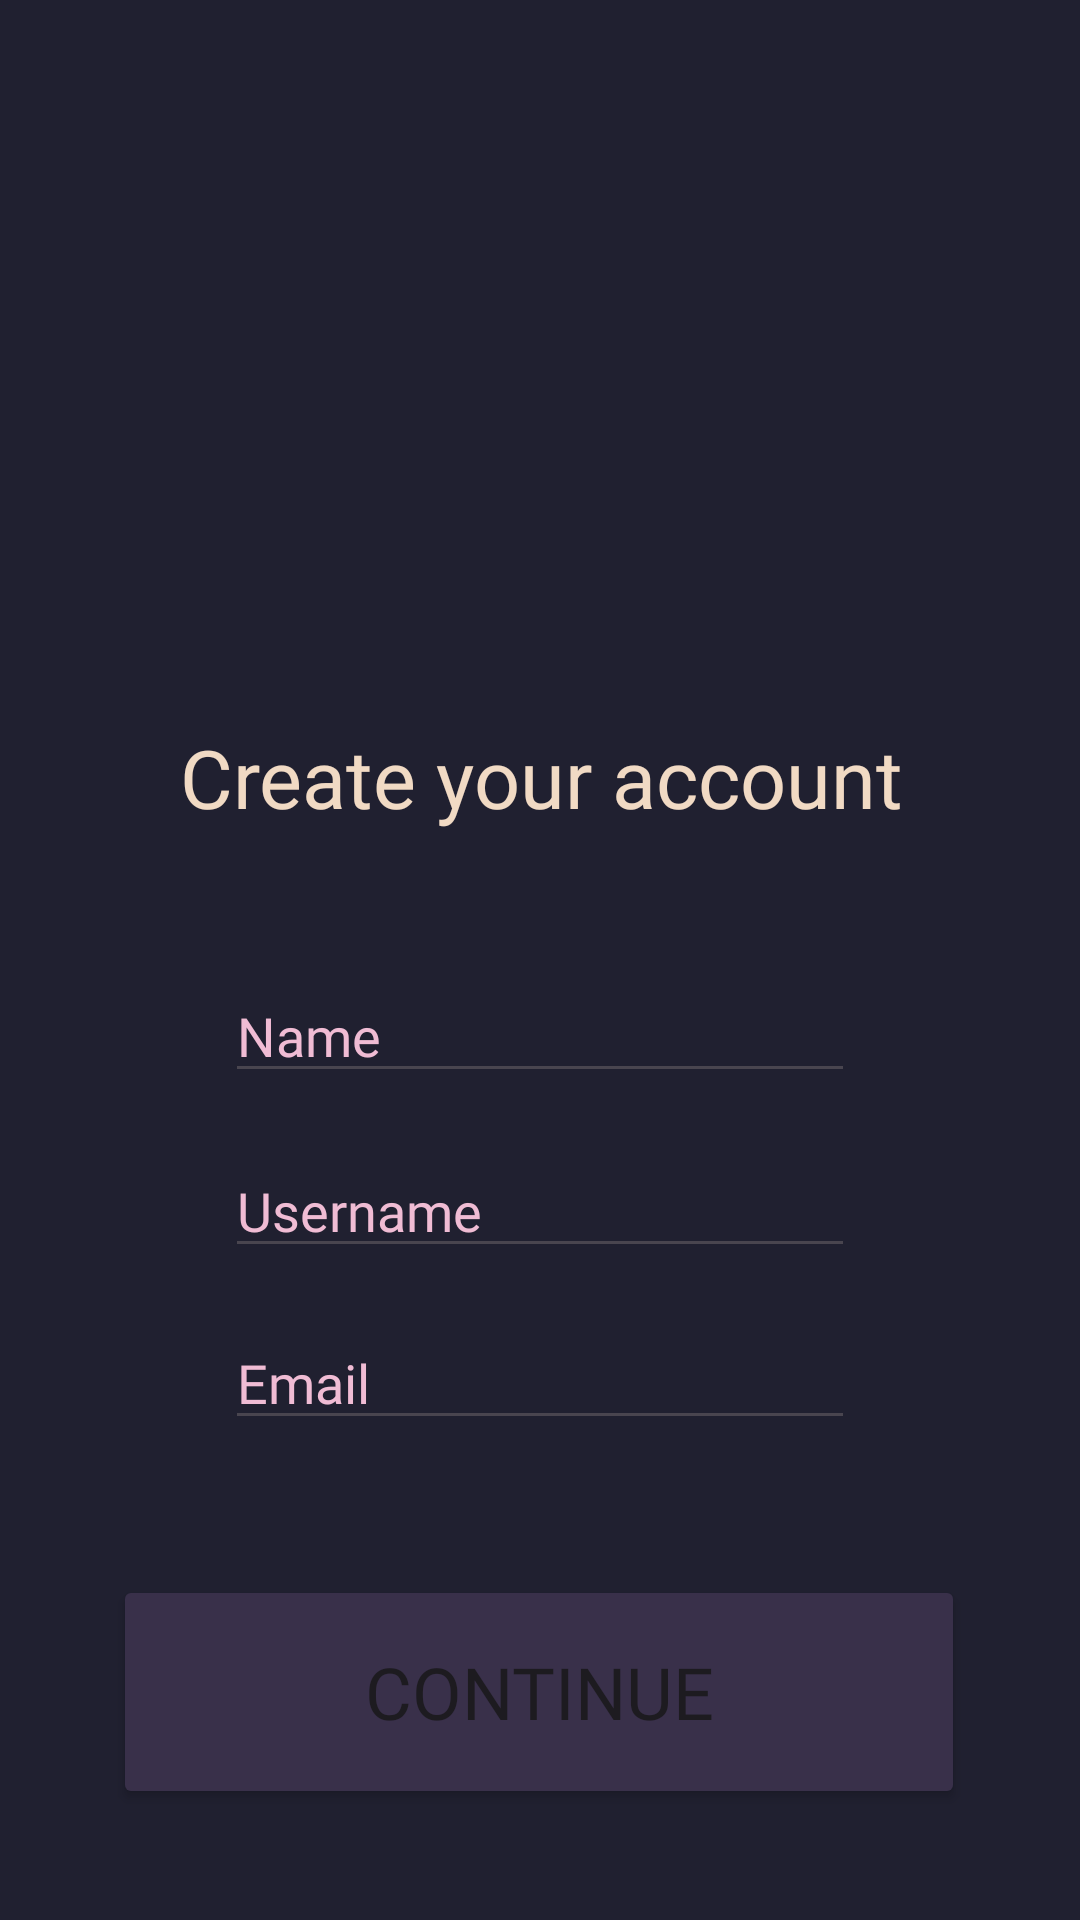

Reconstruct the res/layout file that produces this screen, plus the resources it refers to.
<!-- AndroidManifest.xml: application theme Theme.Cacao -->
<!-- res/layout/activity_profile_launch.xml -->
<?xml version="1.0" encoding="utf-8"?>
<androidx.constraintlayout.widget.ConstraintLayout xmlns:android="http://schemas.android.com/apk/res/android"
    xmlns:app="http://schemas.android.com/apk/res-auto"
    xmlns:tools="http://schemas.android.com/tools"
    android:id="@+id/background"
    android:layout_width="match_parent"
    android:layout_height="match_parent"
    android:background="@color/main_background"
    tools:context=".activities.ProfileLaunch">

    <ImageView
        android:id="@+id/cacao_app_logo_finish"
        android:layout_width="181dp"
        android:layout_height="169dp"
        android:layout_marginTop="28dp"
        app:layout_constraintEnd_toEndOf="parent"
        app:layout_constraintHorizontal_bias="0.504"
        app:layout_constraintStart_toStartOf="parent"
        app:layout_constraintTop_toTopOf="parent"
        app:srcCompat="@drawable/untitled_design__1_" />

    <TextView
        android:id="@+id/enter_course_data_text"
        android:layout_width="363dp"
        android:layout_height="46dp"
        android:layout_marginTop="44dp"
        android:fontFamily="@font/audiowide"
        android:text="Create your account"
        android:textAlignment="center"
        android:textColor="@color/text_color"
        android:textSize="27sp"
        android:visibility="visible"
        app:layout_constraintEnd_toEndOf="parent"
        app:layout_constraintStart_toStartOf="parent"
        app:layout_constraintTop_toBottomOf="@+id/cacao_app_logo_finish" />

    <EditText
        android:id="@+id/profilenamefield"
        android:layout_width="wrap_content"
        android:layout_height="wrap_content"
        android:layout_marginTop="36dp"
        android:ems="10"
        android:fontFamily="@font/audiowide"
        android:hint="Name"
        android:inputType="text"
        android:textColor="@color/text_color"
        android:textColorHighlight="@color/secondary_color"
        android:textColorHint="@color/secondary_color"
        android:textColorLink="@color/secondary_color"
        app:layout_constraintEnd_toEndOf="parent"
        app:layout_constraintStart_toStartOf="parent"
        app:layout_constraintTop_toBottomOf="@+id/enter_course_data_text" />

    <EditText
        android:id="@+id/profileusernamefield"
        android:layout_width="wrap_content"
        android:layout_height="wrap_content"
        android:layout_marginTop="17dp"
        android:ems="10"
        android:fontFamily="@font/audiowide"
        android:hint="Username"
        android:inputType="text"
        android:textColor="@color/text_color"
        android:textColorHighlight="@color/secondary_color"
        android:textColorHint="@color/secondary_color"
        android:textColorLink="@color/secondary_color"
        app:layout_constraintEnd_toEndOf="parent"
        app:layout_constraintStart_toStartOf="parent"
        app:layout_constraintTop_toBottomOf="@+id/profilenamefield" />

    <EditText
        android:id="@+id/profileemailfield"
        android:layout_width="wrap_content"
        android:layout_height="wrap_content"
        android:layout_marginTop="16dp"
        android:ems="10"
        android:fontFamily="@font/audiowide"
        android:hint="Email"
        android:inputType="text"
        android:textColor="@color/text_color"
        android:textColorHighlight="@color/secondary_color"
        android:textColorHint="@color/secondary_color"
        android:textColorLink="@color/secondary_color"
        app:layout_constraintEnd_toEndOf="parent"
        app:layout_constraintStart_toStartOf="parent"
        app:layout_constraintTop_toBottomOf="@+id/profileusernamefield" />

    <Button
        android:id="@+id/finishSetupButton"
        android:layout_width="284dp"
        android:layout_height="78dp"
        android:layout_marginTop="45dp"
        android:backgroundTint="@color/secondary_background"
        android:fontFamily="@font/roboto_mono"
        android:text="Continue"
        android:textColorLink="@color/secondary_background"
        android:textSize="24sp"
        app:layout_constraintEnd_toEndOf="parent"
        app:layout_constraintHorizontal_bias="0.496"
        app:layout_constraintStart_toStartOf="parent"
        app:layout_constraintTop_toBottomOf="@+id/profileemailfield" />

    <ImageView
        android:id="@+id/imageView3"
        android:layout_width="184dp"
        android:layout_height="174dp"
        app:layout_constraintBottom_toBottomOf="parent"
        app:layout_constraintEnd_toEndOf="parent"
        app:layout_constraintStart_toStartOf="parent"
        app:layout_constraintTop_toBottomOf="@+id/finishSetupButton"
        app:layout_constraintVertical_bias="0.0"
        app:srcCompat="@drawable/untitled_design__6_" />

</androidx.constraintlayout.widget.ConstraintLayout>
<!-- resources referenced by this layout -->
<resources>
  <color name="main_background">#202030</color>
  <color name="secondary_background">#39304A</color>
  <color name="secondary_color">#F0BCD4</color>
  <color name="text_color">#F1DAC4</color>
  <!-- drawable untitled_design__6_: png bitmap (drawable-mdpi, 8890 bytes) -->
  <style name="Theme.Cacao" parent="Theme.AppCompat.DayNight.NoActionBar">
          
          <item name="colorPrimary">@color/secondary_color</item>
          <item name="colorPrimaryVariant">@color/text_color</item>
          <item name="colorOnPrimary">@color/main_background</item>
          
          <item name="colorSecondary">@color/accent_color</item>
          <item name="colorSecondaryVariant">@color/secondary_color</item>
          <item name="colorOnSecondary">@color/content_area_background</item>
          
          <item name="android:statusBarColor">@color/header_color_default</item>
          
      </style>
  <color name="accent_color">#DA4167</color>
  <color name="content_area_background">#FFFFFF</color>
  <color name="header_color_default">#000000</color>
</resources>
